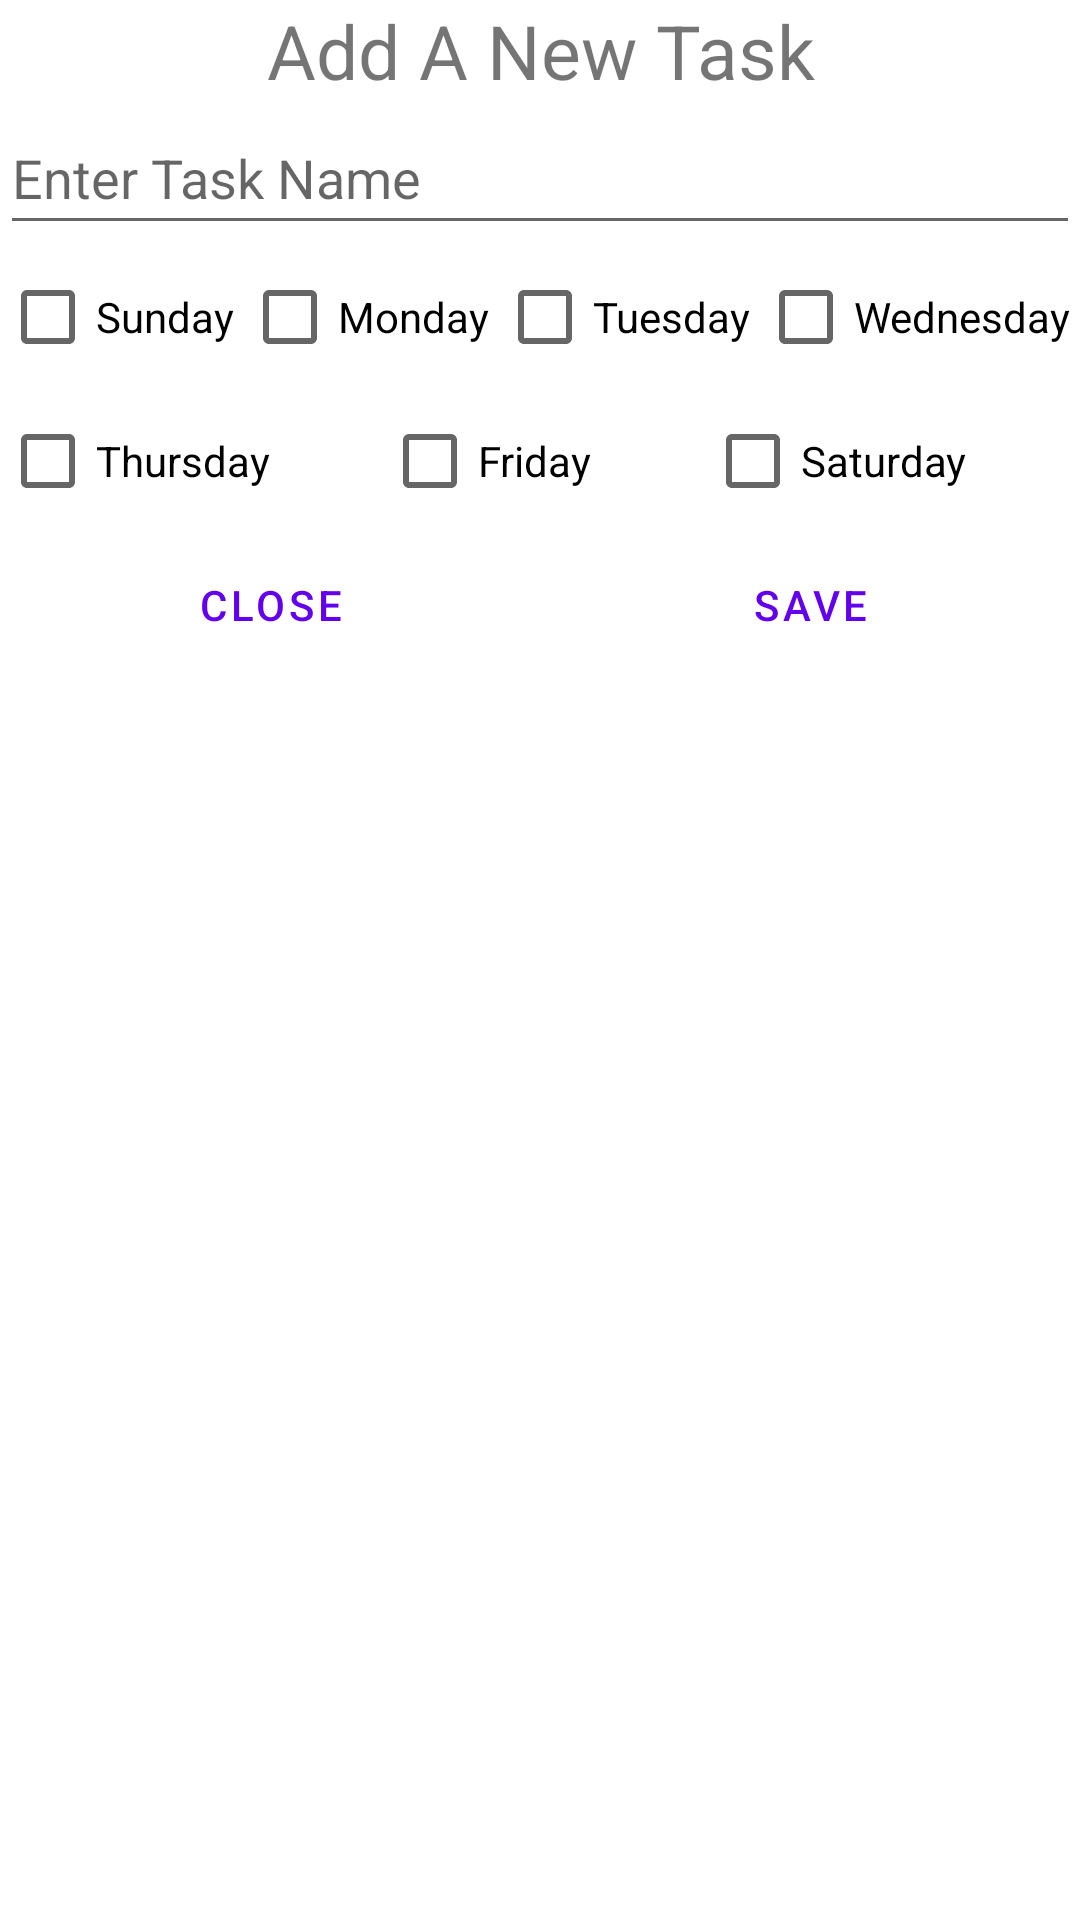

Android layout source for this screen:
<!-- AndroidManifest.xml: application theme Theme.TheToDoList -->
<!-- res/layout/add_task_dialog_fragment.xml -->
<?xml version="1.0" encoding="utf-8"?>
<androidx.constraintlayout.widget.ConstraintLayout
    xmlns:android="http://schemas.android.com/apk/res/android"
    xmlns:app="http://schemas.android.com/apk/res-auto"
    xmlns:tools="http://schemas.android.com/tools"
    android:layout_width="match_parent"
    android:layout_height="match_parent">

    <TextView
        android:id="@+id/textViewAddLabel"
        android:layout_width="match_parent"
        android:layout_height="wrap_content"
        android:text="@string/add_a_new_task"
        android:textAlignment="center"
        android:textSize="25sp"
        app:layout_constraintEnd_toEndOf="parent"
        app:layout_constraintStart_toStartOf="parent"
        app:layout_constraintTop_toTopOf="parent" />

    <EditText
        android:id="@+id/editTextAddTask"
        android:layout_width="match_parent"
        android:layout_height="wrap_content"
        android:hint="@string/enter_task_name"
        android:minHeight="48dp"
        app:layout_constraintEnd_toEndOf="parent"
        app:layout_constraintStart_toStartOf="parent"
        app:layout_constraintTop_toBottomOf="@+id/textViewAddLabel"
        tools:ignore="VisualLintTextFieldSize"
        android:importantForAutofill="no"
        android:inputType="text" />

    <LinearLayout
        android:id="@+id/checkBoxes1"
        android:layout_width="match_parent"
        android:layout_height="wrap_content"
        android:orientation="horizontal"
        app:layout_constraintEnd_toEndOf="parent"
        app:layout_constraintStart_toStartOf="parent"
        app:layout_constraintTop_toBottomOf="@+id/editTextAddTask">

        <CheckBox
            android:id="@+id/checkBoxSunday"
            android:layout_width="wrap_content"
            android:layout_height="wrap_content"
            android:layout_weight="1"
            android:text="@string/sunday"
            tools:ignore="VisualLintButtonSize" />

        <CheckBox
            android:id="@+id/checkBoxMonday"
            android:layout_width="wrap_content"
            android:layout_height="wrap_content"
            android:layout_weight="1"
            android:text="@string/monday"
            tools:ignore="VisualLintButtonSize" />

        <CheckBox
            android:id="@+id/checkBoxTuesday"
            android:layout_width="wrap_content"
            android:layout_height="wrap_content"
            android:layout_weight="1"
            android:text="@string/tuesday"
            tools:ignore="VisualLintButtonSize" />

        <CheckBox
            android:id="@+id/checkBoxWednesday"
            android:layout_width="wrap_content"
            android:layout_height="wrap_content"
            android:layout_weight="1"
            android:text="@string/wednesday"
            tools:ignore="VisualLintButtonSize" />



    </LinearLayout>

    <LinearLayout
        android:id="@+id/checkBoxes2"
        android:layout_width="match_parent"
        android:layout_height="wrap_content"
        android:orientation="horizontal"
        app:layout_constraintEnd_toEndOf="parent"
        app:layout_constraintStart_toStartOf="parent"
        app:layout_constraintTop_toBottomOf="@+id/checkBoxes1">

        <CheckBox
            android:id="@+id/checkBoxThursday"
            android:layout_width="wrap_content"
            android:layout_height="wrap_content"
            android:layout_weight="1"
            android:text="@string/thursday"
            tools:ignore="VisualLintButtonSize" />

        <CheckBox
            android:id="@+id/checkBoxFriday"
            android:layout_width="wrap_content"
            android:layout_height="wrap_content"
            android:layout_weight="1"
            android:text="@string/friday"
            tools:ignore="VisualLintButtonSize" />

        <CheckBox
            android:id="@+id/checkBoxSaturday"
            android:layout_width="wrap_content"
            android:layout_height="wrap_content"
            android:layout_weight="1"
            android:text="@string/saturday"
            tools:ignore="VisualLintButtonSize" />

    </LinearLayout>

    <LinearLayout
        android:layout_width="match_parent"
        android:layout_height="wrap_content"
        android:orientation="horizontal"
        app:layout_constraintEnd_toEndOf="parent"
        app:layout_constraintStart_toStartOf="parent"
        app:layout_constraintTop_toBottomOf="@+id/checkBoxes2">

        <Button
            android:id="@+id/buttonClose"
            style="?android:attr/buttonBarButtonStyle"
            android:layout_width="wrap_content"
            android:layout_height="wrap_content"
            android:layout_weight="1"
            android:text="@string/close"
            tools:ignore="VisualLintButtonSize" />

        <Button
            android:id="@+id/buttonSave"
            style="?android:attr/buttonBarButtonStyle"
            android:layout_width="wrap_content"
            android:layout_height="wrap_content"
            android:layout_weight="1"
            android:text="@string/save"
            tools:ignore="VisualLintButtonSize" />

    </LinearLayout>

</androidx.constraintlayout.widget.ConstraintLayout>
<!-- resources referenced by this layout -->
<resources>
  <string name="add_a_new_task">Add A New Task</string>
  <string name="close">Close</string>
  <string name="enter_task_name">Enter Task Name</string>
  <string name="friday">Friday</string>
  <string name="monday">Monday</string>
  <string name="saturday">Saturday</string>
  <string name="save">Save</string>
  <string name="sunday">Sunday</string>
  <string name="thursday">Thursday</string>
  <string name="tuesday">Tuesday</string>
  <string name="wednesday">Wednesday</string>
  <style name="Theme.TheToDoList" parent="Theme.MaterialComponents.DayNight.DarkActionBar">
          
          <item name="colorPrimary">@color/purple_500</item>
          <item name="colorPrimaryVariant">@color/purple_700</item>
          <item name="colorOnPrimary">@color/white</item>
          
          <item name="colorSecondary">@color/teal_200</item>
          <item name="colorSecondaryVariant">@color/teal_700</item>
          <item name="colorOnSecondary">@color/black</item>
          
          <item name="android:statusBarColor">?attr/colorPrimaryVariant</item>
          
      </style>
  <!-- not gathered from this repository: default colours our renderer supplied (Android Studio template values) -->
  <color name="purple_500">#FF6200EE</color>
  <color name="purple_700">#FF3700B3</color>
  <color name="teal_200">#FF03DAC5</color>
  <color name="teal_700">#FF018786</color>
  <color name="black">#FF000000</color>
  <color name="white">#FFFFFFFF</color>
</resources>
